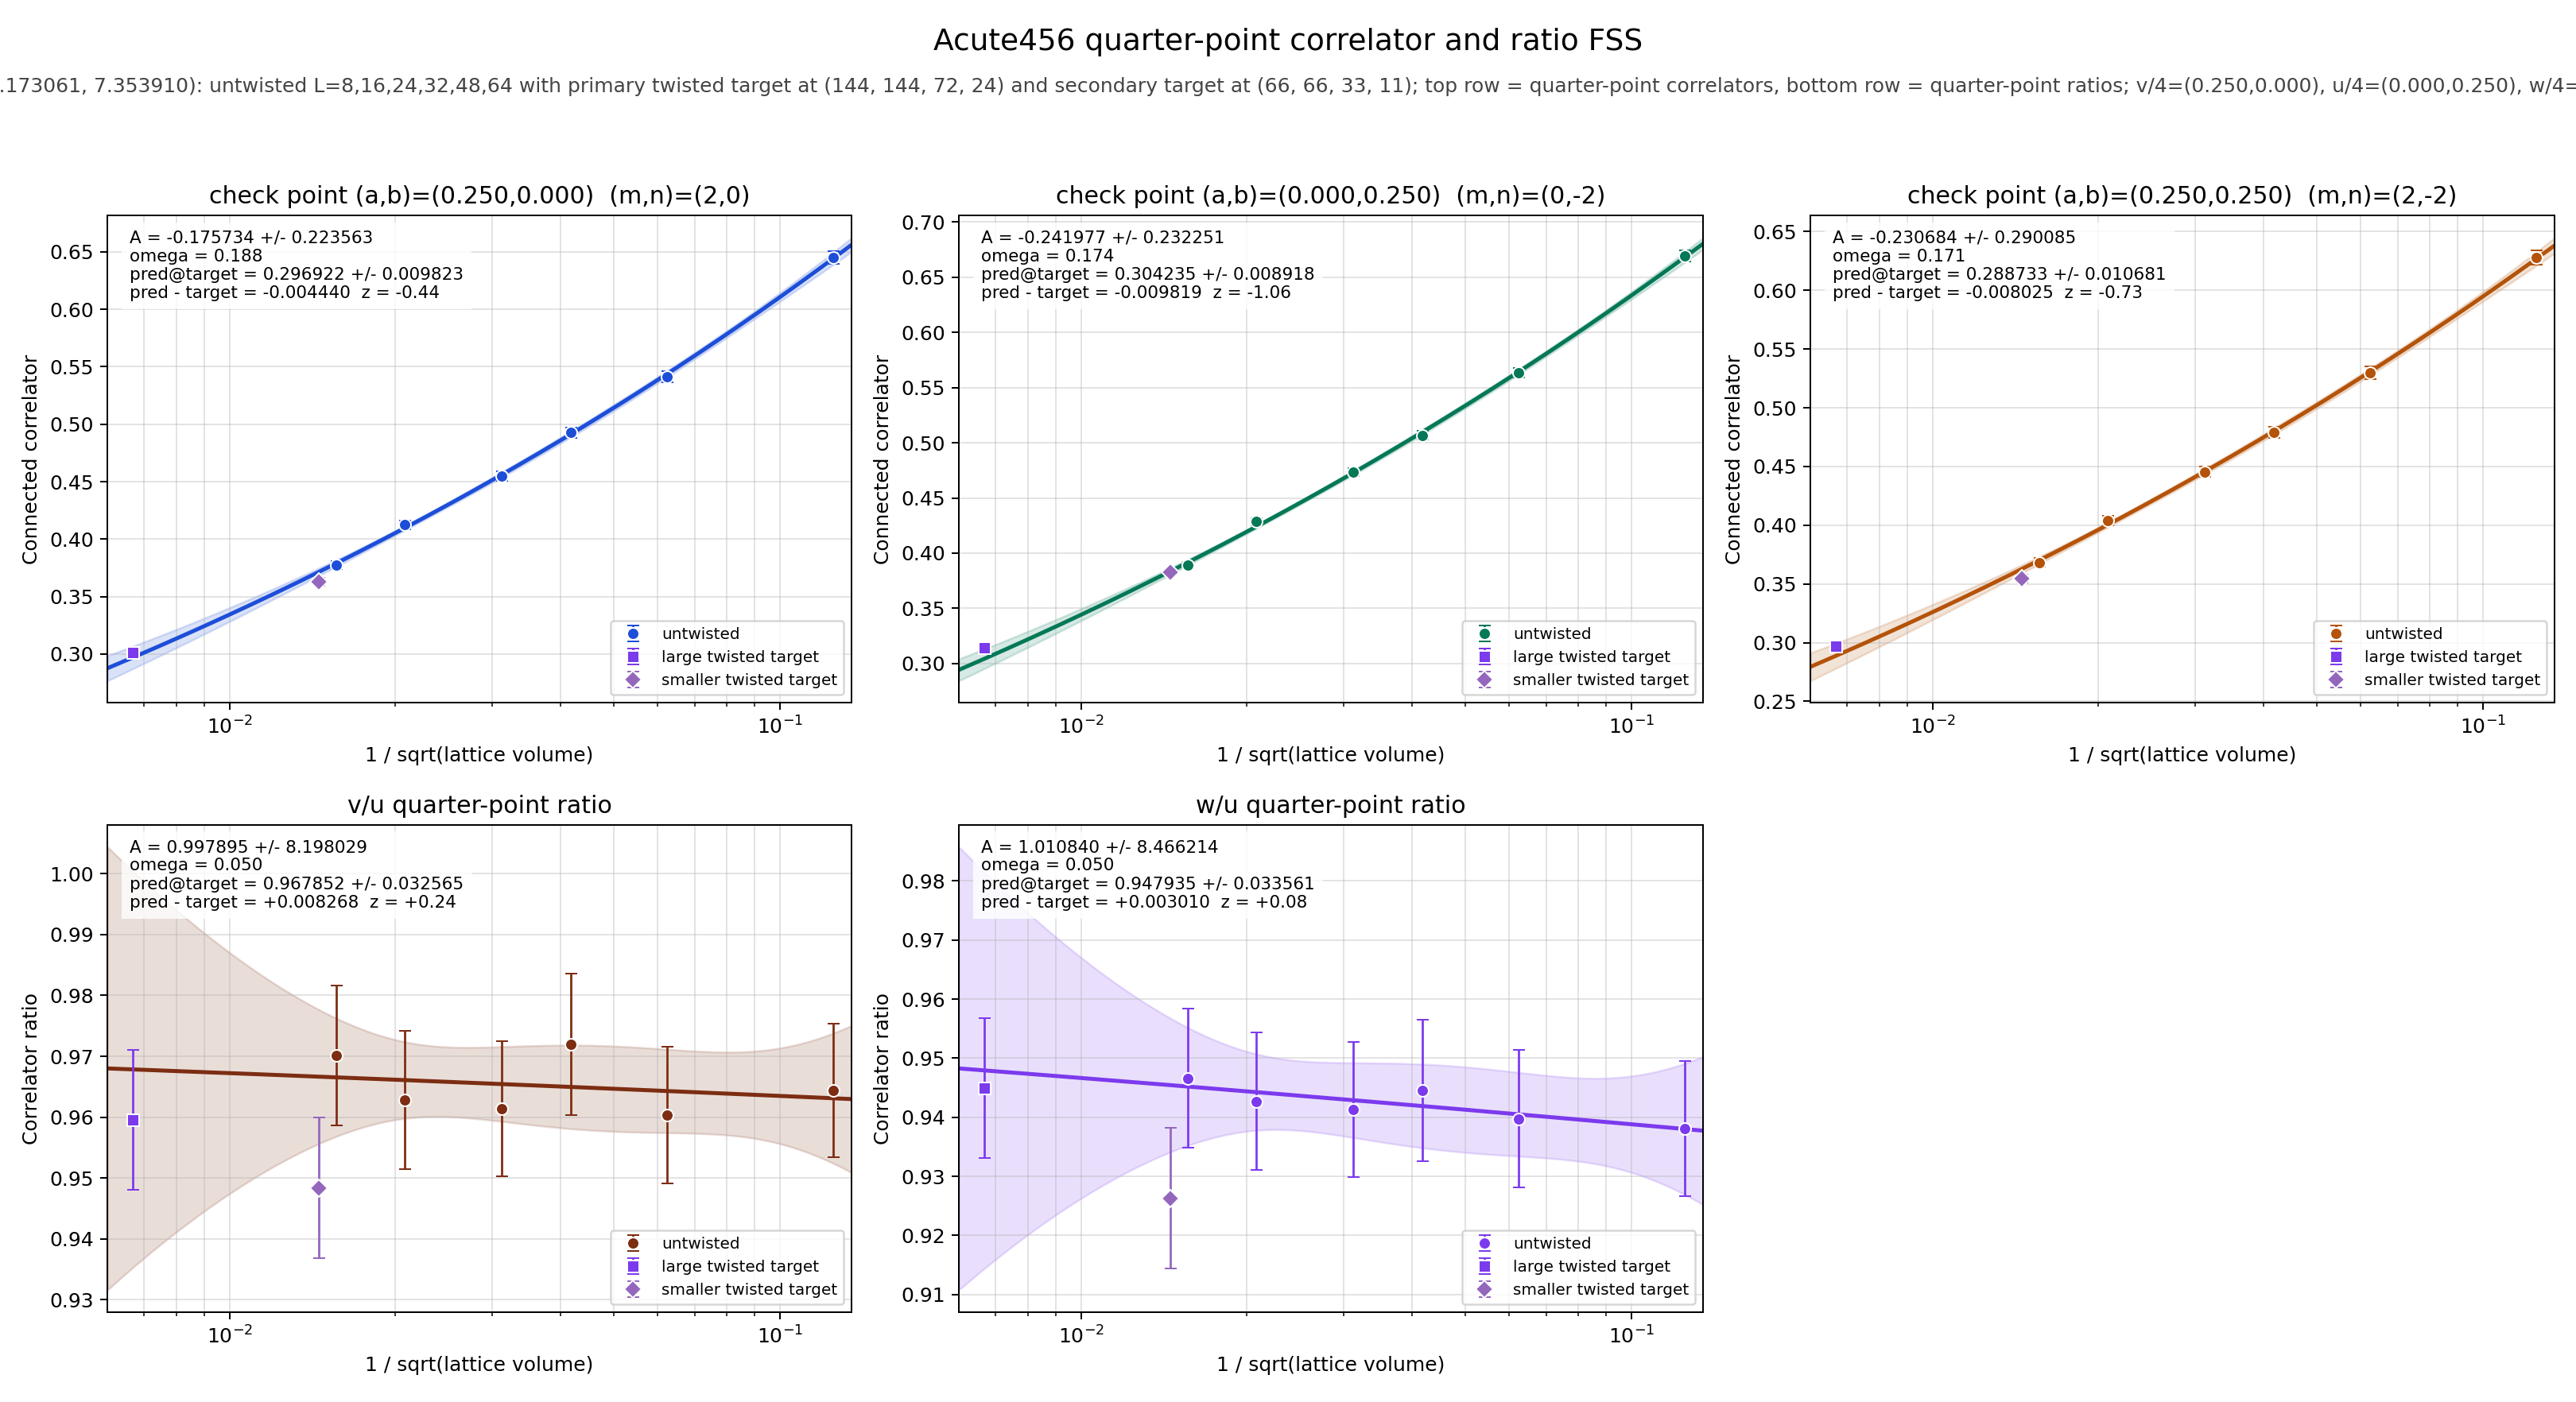

The data file committed next to this chart (first rows):
panel	series	x	y	sigma	fit_A	fit_sigma_A	fit_omega	pred_target	pred_target_sigma	delta_target	z_target	twisted_x	twisted_y	twisted_sigma
v/4	untwisted	0.125	0.6453	0.005592	-0.1757	0.2236	0.188	0.2969	0.009823	-0.00444	-0.4353	0.006672	0.3014	0.002751
v/4	untwisted	0.0625	0.5413	0.004826	-0.1757	0.2236	0.188	0.2969	0.009823	-0.00444	-0.4353	0.006672	0.3014	0.002751
v/4	untwisted	0.04167	0.4927	0.004394	-0.1757	0.2236	0.188	0.2969	0.009823	-0.00444	-0.4353	0.006672	0.3014	0.002751
v/4	untwisted	0.03125	0.455	0.004026	-0.1757	0.2236	0.188	0.2969	0.009823	-0.00444	-0.4353	0.006672	0.3014	0.002751
v/4	untwisted	0.02083	0.4125	0.003695	-0.1757	0.2236	0.188	0.2969	0.009823	-0.00444	-0.4353	0.006672	0.3014	0.002751
v/4	untwisted	0.01562	0.3774	0.003364	-0.1757	0.2236	0.188	0.2969	0.009823	-0.00444	-0.4353	0.006672	0.3014	0.002751
v/4	twisted	0.006672	0.3014	0.002751	-0.1757	0.2236	0.188	0.2969	0.009823	-0.00444	-0.4353	0.006672	0.3014	0.002751
u/4	untwisted	0.125	0.6691	0.004938	-0.242	0.2323	0.1742	0.3042	0.008918	-0.009819	-1.062	0.006672	0.3141	0.002451
u/4	untwisted	0.0625	0.5637	0.004253	-0.242	0.2323	0.1742	0.3042	0.008918	-0.009819	-1.062	0.006672	0.3141	0.002451
u/4	untwisted	0.04167	0.5069	0.004003	-0.242	0.2323	0.1742	0.3042	0.008918	-0.009819	-1.062	0.006672	0.3141	0.002451
u/4	untwisted	0.03125	0.4733	0.003507	-0.242	0.2323	0.1742	0.3042	0.008918	-0.009819	-1.062	0.006672	0.3141	0.002451
u/4	untwisted	0.02083	0.4284	0.003286	-0.242	0.2323	0.1742	0.3042	0.008918	-0.009819	-1.062	0.006672	0.3141	0.002451
u/4	untwisted	0.01562	0.389	0.003035	-0.242	0.2323	0.1742	0.3042	0.008918	-0.009819	-1.062	0.006672	0.3141	0.002451
u/4	twisted	0.006672	0.3141	0.002451	-0.242	0.2323	0.1742	0.3042	0.008918	-0.009819	-1.062	0.006672	0.3141	0.002451
w/4	untwisted	0.125	0.6277	0.006057	-0.2307	0.2901	0.1711	0.2887	0.01068	-0.008025	-0.7253	0.006672	0.2968	0.002888
w/4	untwisted	0.0625	0.5297	0.005194	-0.2307	0.2901	0.1711	0.2887	0.01068	-0.008025	-0.7253	0.006672	0.2968	0.002888
w/4	untwisted	0.04167	0.4788	0.004751	-0.2307	0.2901	0.1711	0.2887	0.01068	-0.008025	-0.7253	0.006672	0.2968	0.002888
w/4	untwisted	0.03125	0.4455	0.00426	-0.2307	0.2901	0.1711	0.2887	0.01068	-0.008025	-0.7253	0.006672	0.2968	0.002888
w/4	untwisted	0.02083	0.4039	0.003929	-0.2307	0.2901	0.1711	0.2887	0.01068	-0.008025	-0.7253	0.006672	0.2968	0.002888
w/4	untwisted	0.01562	0.3683	0.003583	-0.2307	0.2901	0.1711	0.2887	0.01068	-0.008025	-0.7253	0.006672	0.2968	0.002888
w/4	twisted	0.006672	0.2968	0.002888	-0.2307	0.2901	0.1711	0.2887	0.01068	-0.008025	-0.7253	0.006672	0.2968	0.002888
(v/4)/(u/4)	untwisted	0.125	0.9644	0.01098	0.9979	8.198	0.05	0.9679	0.03257	0.008268	0.2393	0.006672	0.9596	0.01153
(v/4)/(u/4)	untwisted	0.0625	0.9603	0.01121	0.9979	8.198	0.05	0.9679	0.03257	0.008268	0.2393	0.006672	0.9596	0.01153
(v/4)/(u/4)	untwisted	0.04167	0.972	0.01158	0.9979	8.198	0.05	0.9679	0.03257	0.008268	0.2393	0.006672	0.9596	0.01153
(v/4)/(u/4)	untwisted	0.03125	0.9614	0.0111	0.9979	8.198	0.05	0.9679	0.03257	0.008268	0.2393	0.006672	0.9596	0.01153
(v/4)/(u/4)	untwisted	0.02083	0.9628	0.01135	0.9979	8.198	0.05	0.9679	0.03257	0.008268	0.2393	0.006672	0.9596	0.01153
(v/4)/(u/4)	untwisted	0.01562	0.9701	0.01149	0.9979	8.198	0.05	0.9679	0.03257	0.008268	0.2393	0.006672	0.9596	0.01153
(v/4)/(u/4)	twisted	0.006672	0.9596	0.01153	0.9979	8.198	0.05	0.9679	0.03257	0.008268	0.2393	0.006672	0.9596	0.01153
(w/4)/(u/4)	untwisted	0.125	0.9381	0.0114	1.011	8.466	0.05	0.9479	0.03356	0.00301	0.08461	0.006672	0.9449	0.01179
(w/4)/(u/4)	untwisted	0.0625	0.9398	0.01163	1.011	8.466	0.05	0.9479	0.03356	0.00301	0.08461	0.006672	0.9449	0.01179
(w/4)/(u/4)	untwisted	0.04167	0.9446	0.01198	1.011	8.466	0.05	0.9479	0.03356	0.00301	0.08461	0.006672	0.9449	0.01179
(w/4)/(u/4)	untwisted	0.03125	0.9413	0.01139	1.011	8.466	0.05	0.9479	0.03356	0.00301	0.08461	0.006672	0.9449	0.01179
(w/4)/(u/4)	untwisted	0.02083	0.9427	0.01168	1.011	8.466	0.05	0.9479	0.03356	0.00301	0.08461	0.006672	0.9449	0.01179
(w/4)/(u/4)	untwisted	0.01562	0.9466	0.01181	1.011	8.466	0.05	0.9479	0.03356	0.00301	0.08461	0.006672	0.9449	0.01179
(w/4)/(u/4)	twisted	0.006672	0.9449	0.01179	1.011	8.466	0.05	0.9479	0.03356	0.00301	0.08461	0.006672	0.9449	0.01179
